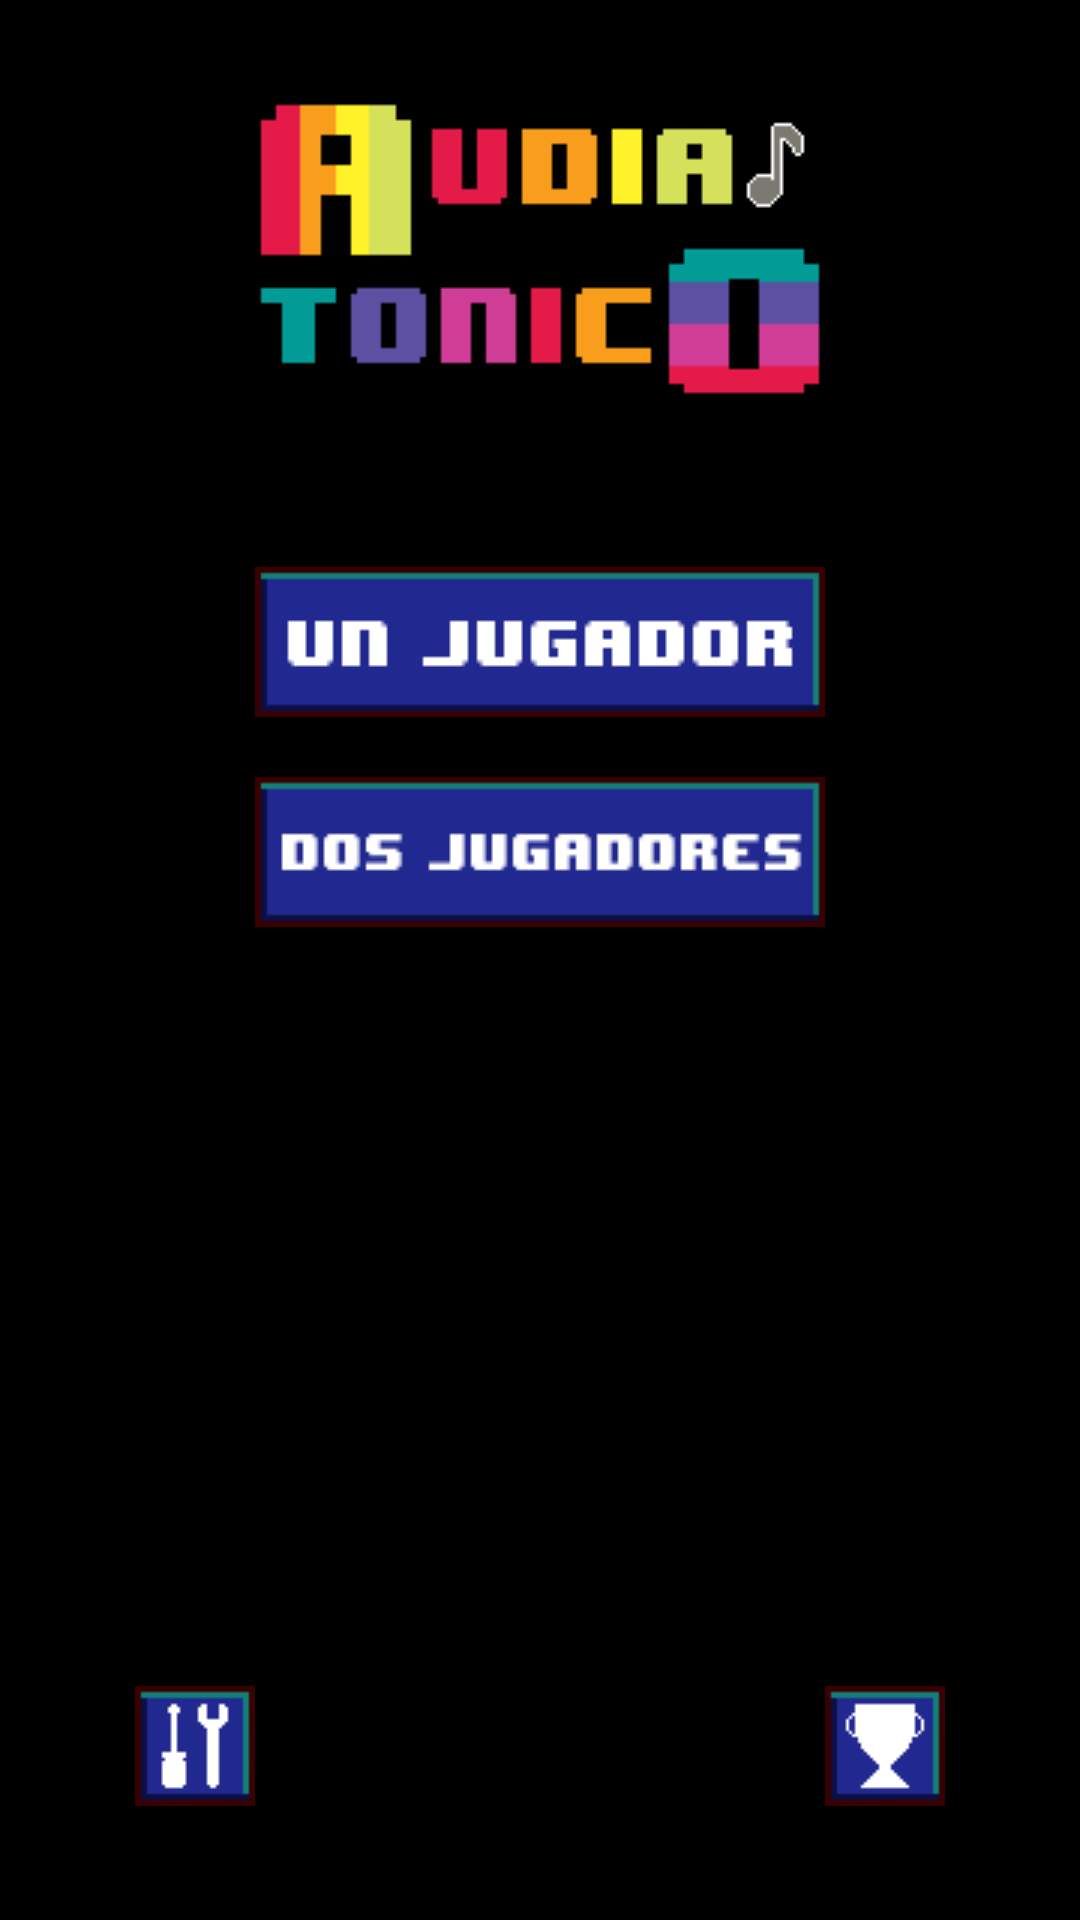

Android layout source for this screen:
<!-- AndroidManifest.xml: application theme AppTheme -->
<!-- res/layout/activity_main.xml -->
<RelativeLayout xmlns:android="http://schemas.android.com/apk/res/android"
    xmlns:tools="http://schemas.android.com/tools"
    android:layout_width="fill_parent"
    android:layout_height="fill_parent"
    android:background="#000000"
    tools:context=".MainActivity" >

    <ImageView
        android:id="@+id/imageView1"
        android:layout_width="wrap_content"
        android:layout_height="wrap_content"
        android:layout_alignParentTop="true"
        android:layout_centerHorizontal="true"
        android:layout_marginTop="33dp"
        android:contentDescription="@string/description"
        android:src="@drawable/logo" />

    <ImageButton
        android:id="@+id/buttonGame"
        android:layout_width="wrap_content"
        android:layout_height="wrap_content"
        android:layout_alignLeft="@+id/imageView1"
        android:layout_below="@+id/imageView1"
        android:layout_marginTop="56dp"
        android:background="@drawable/boton_unjugador_estilo"
        android:contentDescription="@string/description" />
    
    <ImageButton
        android:id="@+id/buttonTwoGame"
        android:layout_width="wrap_content"
        android:layout_height="wrap_content"
        android:layout_alignLeft="@+id/buttonGame"
        android:layout_below="@+id/buttonGame"
        android:layout_marginTop="20dp"
        android:background="@drawable/boton_dosjugadores_estilo"
        android:contentDescription="@string/description" />

    <ImageButton
        android:id="@+id/buttonOptions"
        android:layout_width="wrap_content"
        android:layout_height="wrap_content"
        android:layout_alignParentBottom="true"
        android:layout_marginBottom="38dp"
        android:layout_toLeftOf="@+id/buttonTwoGame"
        android:background="@drawable/boton_options_estilo"
        android:contentDescription="@string/description" />
    
    <ImageButton
        android:id="@+id/buttonScore"
        android:layout_width="wrap_content"
        android:layout_height="wrap_content"
        android:layout_alignParentBottom="true"
        android:layout_marginBottom="38dp"
        android:layout_toRightOf="@+id/buttonTwoGame"
        android:background="@drawable/boton_score_estilo"
        android:contentDescription="@string/description" />
    
</RelativeLayout>
<!-- resources referenced by this layout -->
<resources>
  <!-- drawable boton_dosjugadores_estilo (drawable) -->
  <?xml version="1.0" encoding="UTF-8"?>
  <selector xmlns:android="http://schemas.android.com/apk/res/android">
  	<item android:state_focused="true" android:drawable="@drawable/botondosjugnp"/>
  	<item android:state_pressed="true" android:drawable="@drawable/botondosjugp" />
  	<item android:drawable="@drawable/botondosjugnp" />  
  </selector>
  <!-- drawable boton_options_estilo (drawable) -->
  <?xml version="1.0" encoding="UTF-8"?>
  <selector xmlns:android="http://schemas.android.com/apk/res/android">
  	<item android:state_focused="true" android:drawable="@drawable/botonoptnp"/>
  	<item android:state_pressed="true" android:drawable="@drawable/botonoptp" />
  	<item android:drawable="@drawable/botonoptnp" />  
  </selector>
  <!-- drawable boton_score_estilo (drawable) -->
  <?xml version="1.0" encoding="UTF-8"?>
  <selector xmlns:android="http://schemas.android.com/apk/res/android">
  	<item android:state_focused="true" android:drawable="@drawable/botonscorenp"/>
  	<item android:state_pressed="true" android:drawable="@drawable/botonscorep" />
  	<item android:drawable="@drawable/botonscorenp" />  
  </selector>
  <!-- drawable boton_unjugador_estilo (drawable) -->
  <?xml version="1.0" encoding="UTF-8"?>
  <selector xmlns:android="http://schemas.android.com/apk/res/android">
  	<item android:state_focused="true" android:drawable="@drawable/botonunjugadornp"/>
  	<item android:state_pressed="true" android:drawable="@drawable/botonunjugadorp" />
  	<item android:drawable="@drawable/botonunjugadornp" />  
  </selector>
  <!-- drawable logo: png bitmap (drawable, 944 bytes) -->
  <string name="description">Descripción base.</string>
  <style name="AppTheme" parent="AppBaseTheme">
          
      	<item name="android:soundEffectsEnabled">false</item>
  	</style>
  <!-- drawable botondosjugnp: png bitmap (drawable, 958 bytes) -->
  <!-- drawable botondosjugp: png bitmap (drawable, 949 bytes) -->
  <!-- drawable botonoptnp: png bitmap (drawable, 388 bytes) -->
  <!-- drawable botonoptp: png bitmap (drawable, 528 bytes) -->
  <!-- drawable botonscorenp: png bitmap (drawable, 460 bytes) -->
  <!-- drawable botonscorep: png bitmap (drawable, 638 bytes) -->
  <!-- drawable botonunjugadornp: png bitmap (drawable, 598 bytes) -->
  <!-- drawable botonunjugadorp: png bitmap (drawable, 596 bytes) -->
  <style name="AppBaseTheme" parent="android:Theme.Light">
          
      </style>
</resources>
